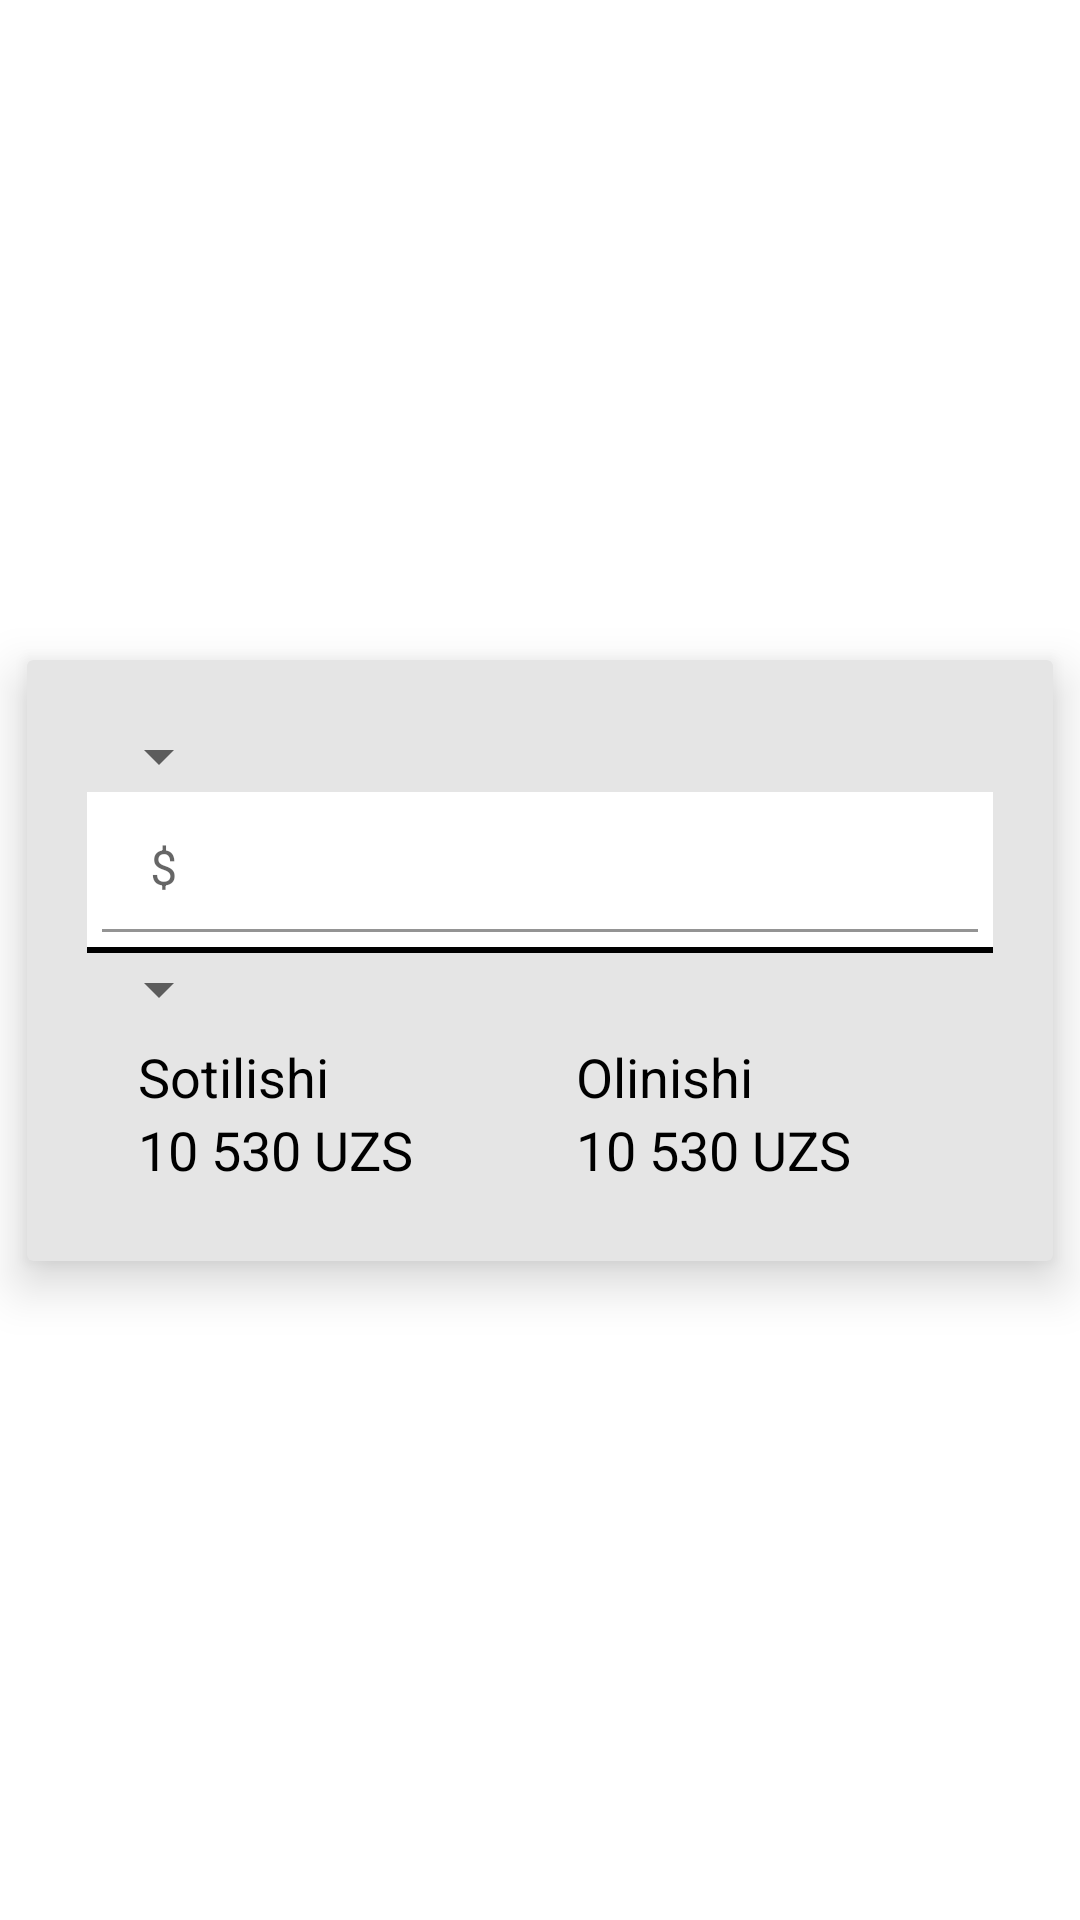

Reconstruct the res/layout file that produces this screen, plus the resources it refers to.
<!-- AndroidManifest.xml: application theme Theme.ValyutaPro -->
<!-- res/layout/fragment_calculate2.xml -->
<androidx.constraintlayout.widget.ConstraintLayout xmlns:android="http://schemas.android.com/apk/res/android"
    xmlns:app="http://schemas.android.com/apk/res-auto"
    xmlns:tools="http://schemas.android.com/tools"
    android:layout_width="match_parent"
    android:layout_height="match_parent"
    tools:context="uz.shokirov.fragment.CalculateFragment">

    <androidx.cardview.widget.CardView
        android:layout_width="0dp"
        android:layout_height="wrap_content"
        android:backgroundTint="@color/white_ev"
        app:cardElevation="10dp"
        app:layout_constraintBottom_toBottomOf="parent"
        app:layout_constraintLeft_toLeftOf="parent"
        app:layout_constraintRight_toRightOf="parent"
        app:layout_constraintTop_toTopOf="parent"
        app:layout_constraintWidth_percent="0.95">


        <LinearLayout
            android:layout_width="match_parent"
            android:layout_height="match_parent"
            android:orientation="vertical"
            android:padding="20dp">

            <Spinner
                android:id="@+id/item_spinner"
                android:layout_width="wrap_content"
                android:layout_height="wrap_content"
                tools:listitem="@layout/item_spinner" />

            <com.google.android.material.textfield.TextInputLayout
                android:layout_width="match_parent"
                android:layout_height="wrap_content"
                android:background="@color/white"
                android:hint="$"
                android:padding="5dp"
                app:hintTextColor="@android:color/black">

                <EditText
                    android:layout_width="match_parent"
                    android:layout_height="match_parent"
                    android:background="@android:color/transparent"
                    android:padding="10dp" />

            </com.google.android.material.textfield.TextInputLayout>


            <LinearLayout
                android:layout_width="match_parent"
                android:layout_height="wrap_content"
                android:gravity="center_vertical"
                android:orientation="horizontal">

                <View
                    android:layout_width="match_parent"
                    android:layout_height="2dp"
                    android:layout_gravity="center"
                    android:layout_weight="1"
                    android:background="@color/black" />

                <androidx.cardview.widget.CardView
                    android:layout_width="wrap_content"
                    android:layout_height="wrap_content"
                    app:cardCornerRadius="90dp">

                    <ImageView
                        android:layout_width="wrap_content"
                        android:layout_height="wrap_content"
                        android:src="@drawable/ic_change" />

                </androidx.cardview.widget.CardView>

                <View
                    android:layout_width="match_parent"
                    android:layout_height="2dp"
                    android:layout_weight="1"
                    android:background="@color/black" />


            </LinearLayout>


            <Spinner
                android:id="@+id/item_spinner_to"
                android:layout_width="wrap_content"
                android:layout_height="wrap_content"
                tools:listitem="@layout/item_spinner" />


            <LinearLayout
                android:id="@+id/linearLayout"
                android:layout_width="match_parent"
                android:layout_height="wrap_content"
                android:orientation="horizontal"
                android:paddingStart="10dp"
                app:layout_constraintBottom_toBottomOf="parent">

                <LinearLayout
                    android:layout_width="match_parent"
                    android:layout_height="match_parent"
                    android:layout_weight="1"
                    android:orientation="vertical"
                    android:padding="5dp">

                    <TextView
                        android:layout_width="wrap_content"
                        android:layout_height="wrap_content"
                        android:layout_marginStart="2dp"
                        android:text="Sotilishi"
                        android:textColor="@color/black"
                        android:textSize="18sp" />

                    <TextView
                        android:id="@+id/tvSotilish"
                        android:layout_width="wrap_content"
                        android:layout_height="wrap_content"
                        android:layout_marginStart="2dp"
                        android:text="10 530 UZS"
                        android:textColor="@color/black"
                        android:textSize="18sp" />


                </LinearLayout>

                <LinearLayout
                    android:layout_width="match_parent"
                    android:layout_height="match_parent"
                    android:layout_weight="1"
                    android:orientation="vertical"
                    android:padding="5dp">

                    <TextView
                        android:layout_width="wrap_content"
                        android:layout_height="wrap_content"
                        android:layout_marginStart="2dp"
                        android:text="Olinishi"
                        android:textColor="@color/black"
                        android:textSize="18sp" />

                    <TextView
                        android:id="@+id/tvOlinish"
                        android:layout_width="wrap_content"
                        android:layout_height="wrap_content"
                        android:layout_marginStart="2dp"
                        android:text="10 530 UZS"
                        android:textColor="@color/black"
                        android:textSize="18sp" />


                </LinearLayout>

            </LinearLayout>


        </LinearLayout>


    </androidx.cardview.widget.CardView>


</androidx.constraintlayout.widget.ConstraintLayout>
<!-- res/layout/item_spinner.xml (included above) -->
<?xml version="1.0" encoding="utf-8"?>
<LinearLayout xmlns:android="http://schemas.android.com/apk/res/android"
    android:layout_width="match_parent"
    android:layout_height="wrap_content"
    android:padding="5dp">

    <TextView
        android:layout_width="wrap_content"
        android:layout_height="wrap_content"
        android:text="🇺🇸 USA"
        android:textColor="@color/black"
        android:textSize="22sp" />


</LinearLayout>
<!-- resources referenced by this layout -->
<resources>
  <color name="black">#FF000000</color>
  <color name="white">#FFFFFFFF</color>
  <color name="white_ev">#E5E5E5</color>
  <style name="Theme.ValyutaPro" parent="Theme.MaterialComponents.DayNight.DarkActionBar">
          
          <item name="colorPrimary">@color/purple_500</item>
          <item name="colorPrimaryVariant">@color/purple_700</item>
          <item name="colorOnPrimary">@color/white</item>
          
          <item name="colorSecondary">@color/teal_200</item>
          <item name="colorSecondaryVariant">@color/teal_700</item>
          <item name="colorOnSecondary">@color/black</item>
          
          <item name="android:statusBarColor" tools:targetApi="l">?attr/colorPrimaryVariant</item>
          
      </style>
  <color name="purple_500">#FF6200EE</color>
  <color name="purple_700">#FF3700B3</color>
  <color name="teal_200">#FF03DAC5</color>
  <color name="teal_700">#FF018786</color>
</resources>
